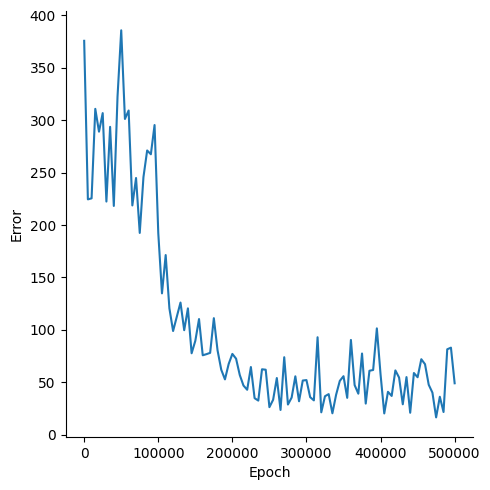

Data behind this chart, as committed beside it:
, Epoch, Error
0, 0, 375.7
1, 5000, 224.4
2, 10000, 225.4
3, 15000, 310.8
4, 20000, 289
5, 25000, 306.7
6, 30000, 222.3
7, 35000, 293.6
8, 40000, 218.2
9, 45000, 322.4
10, 50000, 385.7
11, 55000, 301.1
12, 60000, 309.2
13, 65000, 218.6
14, 70000, 244.8
15, 75000, 192.4
16, 80000, 245.7
17, 85000, 271.1
18, 90000, 267.4
19, 95000, 295.3
20, 100000, 192.3
21, 105000, 134.7
22, 110000, 171.3
23, 115000, 120.5
24, 120000, 98.81
25, 125000, 112.4
26, 130000, 126
27, 135000, 99.61
28, 140000, 120.4
29, 145000, 77.58
30, 150000, 89.46
31, 155000, 110.2
32, 160000, 75.67
33, 165000, 76.73
34, 170000, 77.98
35, 175000, 111.1
36, 180000, 80.41
37, 185000, 61.9
38, 190000, 52.69
39, 195000, 67.34
40, 200000, 76.99
41, 205000, 72.45
42, 210000, 56.84
43, 215000, 46.79
44, 220000, 42.77
45, 225000, 64.46
46, 230000, 34.75
47, 235000, 32.45
48, 240000, 62.32
49, 245000, 61.91
50, 250000, 26.17
51, 255000, 33.2
52, 260000, 53.96
53, 265000, 23.52
54, 270000, 73.82
55, 275000, 28.69
56, 280000, 35.33
57, 285000, 55.59
58, 290000, 31.81
59, 295000, 51.58
... 41 more rows
